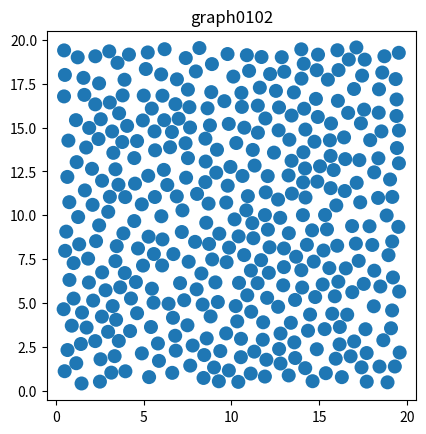

Write the Python code that produced this figure.
import matplotlib
import matplotlib.pyplot as plt
import math
import numpy as np

L = 20.0 # Longueur du côté de la surface carrée
R = 0.4 # Rayon de la particule de gaz
MAX_TRIES = 1000 # Nombre d'essais invalides consécutifs nécéssaires pour l'arrêt de la simulation.


def collision(x1, y1, x2, y2, R, L):
    """
    Retourne True si les deux particules se touchent, False sinon.
    """
    return math.sqrt((x1 - x2) ** 2 + (y1 - y2) ** 2) < 2 * R


def coord(l, r):
    """
    Retourne une coordonnée aléatoire le long d'une ligne de longueur L.
    Les particules ayant un rayon R, il ne faut pas que la particule touche le bord de la surface.
    """
    # On choisit un nombre aléatoire entre 0 et 1. On multiplie ce nombre par la longueur de la ligne,
    # à laquelle on retire le diamètre de la particule pour retirer la zone où les particules toucheraient le bord.
    # On ajoute finalement le rayon au résultat final pour que les particules ne touchent pas le bord gauche.
    return (np.random.rand() * (L - 2 * R)) + R


def remplissage(l, r, max_tries):
    n_max = math.floor((L ** 2) / (math.pi * (
                R ** 2)))  # Nombre de particules théorique maximum sur la surface. On arrondit à l'entier inférieur car on ne peut pas placer de parties de particules sur la surface.
    # print("Nombre de particules théorique maximum sur la surface:", n_max)

    n = 0  # Nombre de particules sur la surface
    echecs = 0  # Nombre d'essais invalides consécutifs
    x = np.empty(n_max)  # Tableau des positions x des particules
    y = np.empty(n_max)  # Tableau des positions y des particules

    while echecs <= max_tries:
        x_new = coord(l, r)
        y_new = coord(l, r)
        libre = True
        for i in range(n):
            if collision(x_new, y_new, x[i], y[i], R, L):
                libre = False
                break
        if libre:
            x[n] = x_new
            y[n] = y_new
            n += 1
            echecs = 0
        else:
            echecs += 1

    return x[:n], y[:n], n

def visualiser(x, y, n):
    circles = [plt.Circle((xi, yi), radius=R, linewidth=0, color="b") for xi, yi in zip(x, y)]
    c = matplotlib.collections.PatchCollection(circles)
    plt.scatter(x, y, s=1)  # nécessaire pour avoir les bons axes
    plt.axis("scaled")  # pour un avoir un carré et pas un rectangle
    plt.gca().add_collection(c)  # tracer la collection de cercles
    plt.title("graph0102")
    plt.savefig("graph0102.png")
    plt.show()

X, Y, N = remplissage(L, R, MAX_TRIES)
print(N)
visualiser(X, Y, N)

